7-way image classification set "new_flowers_data" from GitHub (AnnaFilipov93/ReLeaf-old); label vocabulary: daisy, dandelion, iris, rose, sunflower, tulip, water lilies.

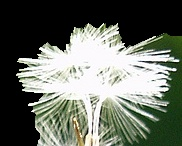
Label: dandelion

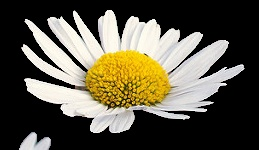
Label: daisy

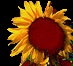
Label: sunflower

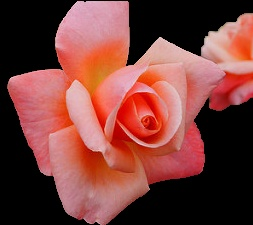
Label: rose

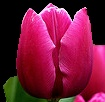
Label: tulip

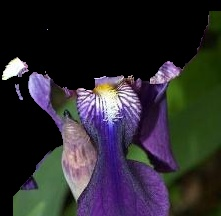
Label: iris
